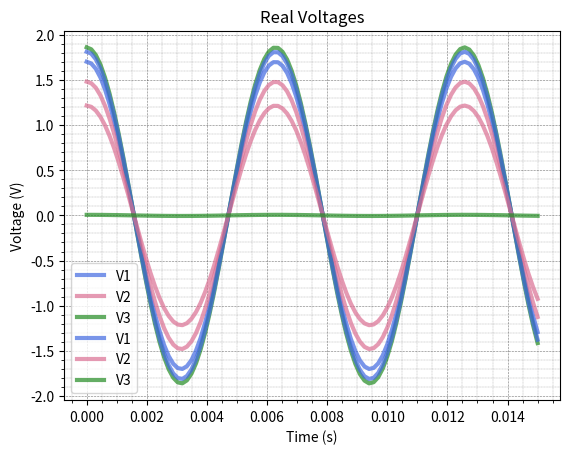

This chart was generated by the following Python code:
#!/usr/bin/env python3
# -*- coding: utf-8 -*-
"""
Created on Wed Oct  6 09:00:48 2021

@author: emmajarvis
"""

import numpy as np
from numpy.linalg import solve
import matplotlib.pyplot as plt

def griddy():
    plt.minorticks_on()
    plt.grid(color='black',
             which='major',
             linestyle=":",
             linewidth='0.4',
             )
    plt.grid(color='black',
             which='minor',
             linestyle=":",
             linewidth='0.2',
             )

def PartialPivot(A, v):
    N = len(v)
    # Gaussian elimination
    for m in range(N):
        # Divide by the diagonal element
        div = A[m,m]
        if div == 0:
            for j in range(len(v)-m):
                i = np.argmax(abs(A[j,:]))
            A[m,: ], A[i, :] = np.copy(A[i, :]), np.copy(A[m, :])
            v[m], v[i] = np.copy(v[i]), np.copy(v[m])
            div = A[m,m]
            
        A [m, : ] /= div
        v[m] /= div
        # Now subtract from the lower rows
        for i in range(m+1,N):
            mult = A [i ,m]
            A[i,:] -= mult*A[m,:]
            v[i] -= mult*v[m]
    
    # Backsubstitution
    x = np.empty(N, dtype = complex)
    for m in range(N-1,-1,-1):
        x[m] = v[m]
        for i in range(m+1,N):
            x[m] -= A[m, i] *x[i]
    
    return x


R1 = 1e3 #ohm
R3 = 1e3 #ohm
R5 = 1e3 #ohm
R2 = 2e3 #ohm
R4 = 2e3 #ohm
R6 = 2e3 #ohm
C1 = 1e-6 #F
C2 = 0.5e-6 #F
xp = 3 #V
w = 1000 #rad/s



A = np.array([[1/R1+1/R4+w*C1*1j, -w*C1*1j, 0],
              [-w*C1*1j, 1/R2+1/R5+w*C1*1j+w*C2*1j, -w*C2*1j],
              [0, -w*C2*1j, (1/R3+1/R6+w*C2*1j)]])

v = [xp/R1, xp/R2, xp/R3]

x = PartialPivot(A,v)
print('\n Method 1')
print('\n The solution for x1, x2 and x3 in complex numbers is ', x)
print('\n The magnitudes of x1, x2 and x3 are ', abs(x))
print('\n The phases of the coefficients are', np.angle(x, deg = True))

x1 = abs(x[0])
x2 = abs(x[1])
x3 = abs(x[2])

t = np.linspace(0,0.015,100)
V1 = x1*np.exp(w*t*1j)
V2 = x2*np.exp(w*t*1j)
V3 = x3*np.exp(w*t*1j)


plt.plot(t, np.real(V1), label = 'V1', color = 'royalblue', linewidth = '3', alpha = 0.7)
plt.plot(t, np.real(V2), label = 'V2', color = 'palevioletred', linewidth = '3', alpha = 0.7)
plt.plot(t, np.real(V3), label = 'V3', color = 'forestgreen', linewidth = '3', alpha = 0.7)
griddy()
plt.legend()
plt.xlabel('Time (s)')
plt.ylabel('Voltage (V)')
plt.title('Real Voltages')
plt.savefig('Q1c_voltages.png', dpi = 400)
plt.show()

R6 = R6/1000 #H

A = np.array([[1/R1+1/R4+w*C1*1j, -w*C1*1j, 0],
              [-w*C1*1j, 1/R2+1/R5+w*C1*1j+w*C2*1j, -w*C2*1j],
              [0, -w*C2*1j, (1/R3+1/R6+w*C2*1j)]])

v = [xp/R1, xp/R2, xp/R3]

x = PartialPivot(A,v)

print('R6 = R6/omega')
print('\n The solution in complex numbers is ', x)
print('\n The magnitudes of x1, x2 and x3 are ', abs(x))
print('\n The phases of the coefficients are', np.angle(x, deg = True))

x1 = abs(x[0])
x2 = abs(x[1])
x3 = abs(x[2])

t = np.linspace(0,0.015,100)
V1 = x1*np.exp(w*t*1j)
V2 = x2*np.exp(w*t*1j)
V3 = x3*np.exp(w*t*1j)

plt.plot(t, np.real(V1), label = 'V1', color = 'royalblue', linewidth = '3', alpha = 0.7)
plt.plot(t, np.real(V2), label = 'V2', color = 'palevioletred', linewidth = '3', alpha = 0.7)
plt.plot(t, np.real(V3), label = 'V3', color = 'forestgreen', linewidth = '3', alpha = 0.7)
griddy()
plt.legend()
plt.xlabel('Time (s)')
plt.ylabel('Voltage (V)')
plt.title('Real Voltages')
# plt.savefig('/Users/<user>/Desktop/Desktop/UofT/4th_year/PHY407/Lab_4/Q1c_voltages_R6=iR6', dpi = 400)

